Run: headless pygame with SDL's dummy video driver; simulated clock (each Clock.tick advances the game by its frame time, no real sleeping); random seed 0; keys injected as events and as key.get_pressed() state; mouse plan: one left click at the window centre at the start of phase 2, then a move to the lower-right quarter at the start of phase 3.
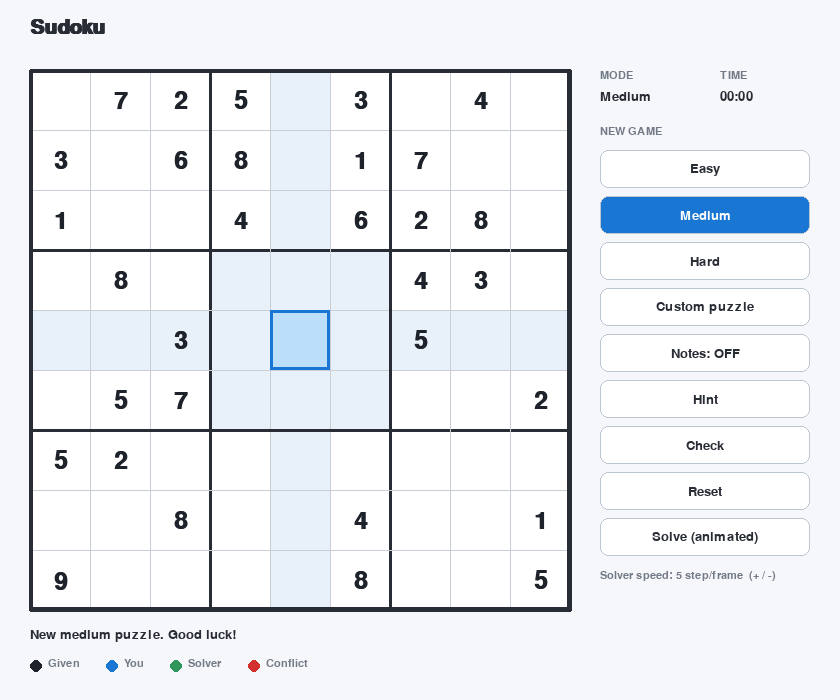
Frame 1 of 4 · flips 1–60 · no input
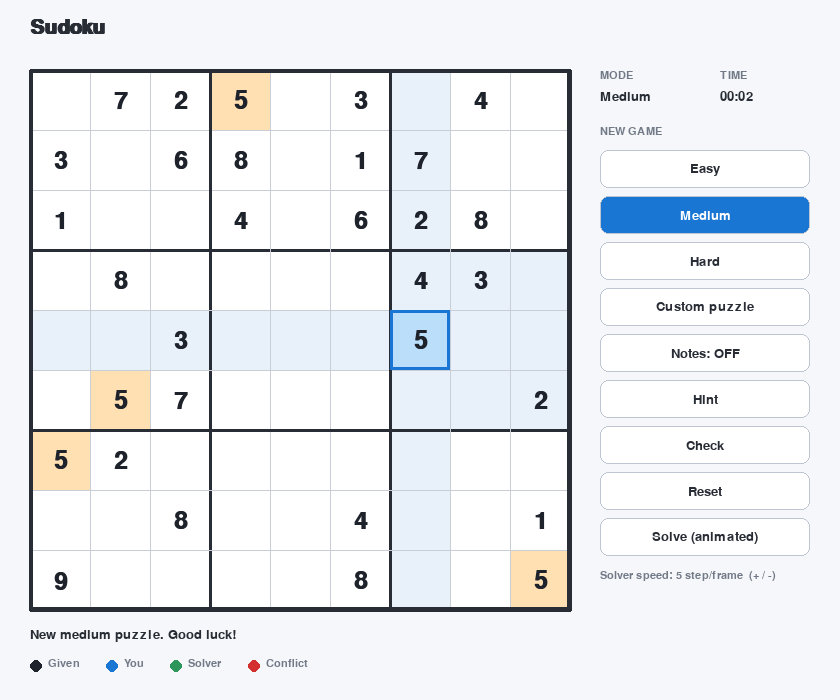
Frame 2 of 4 · flips 61–180 · clicked the window centre · tapped SPACE, RETURN · held RIGHT (→), D
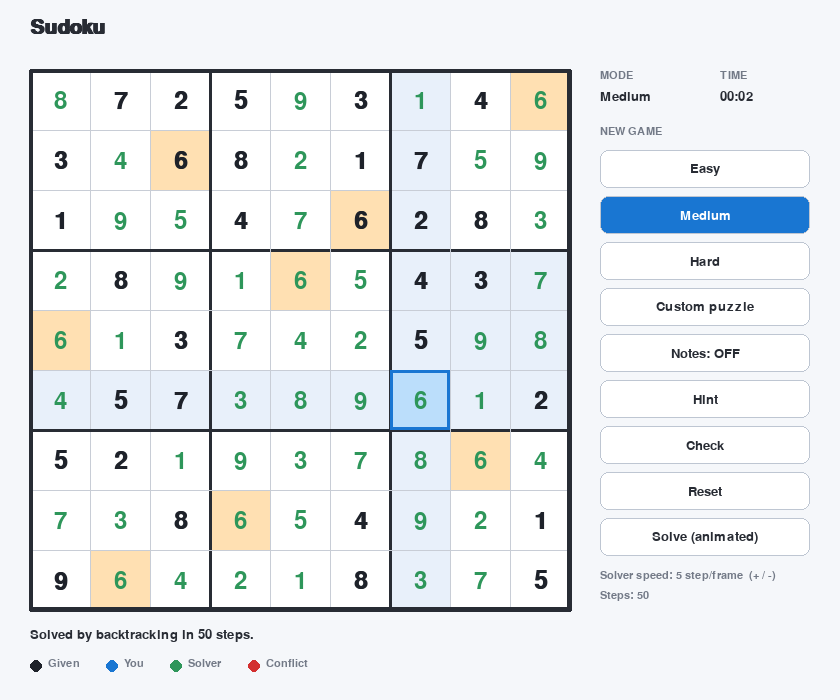
Frame 3 of 4 · flips 181–300 · moved the mouse to the lower-right quarter · held DOWN (↓), S
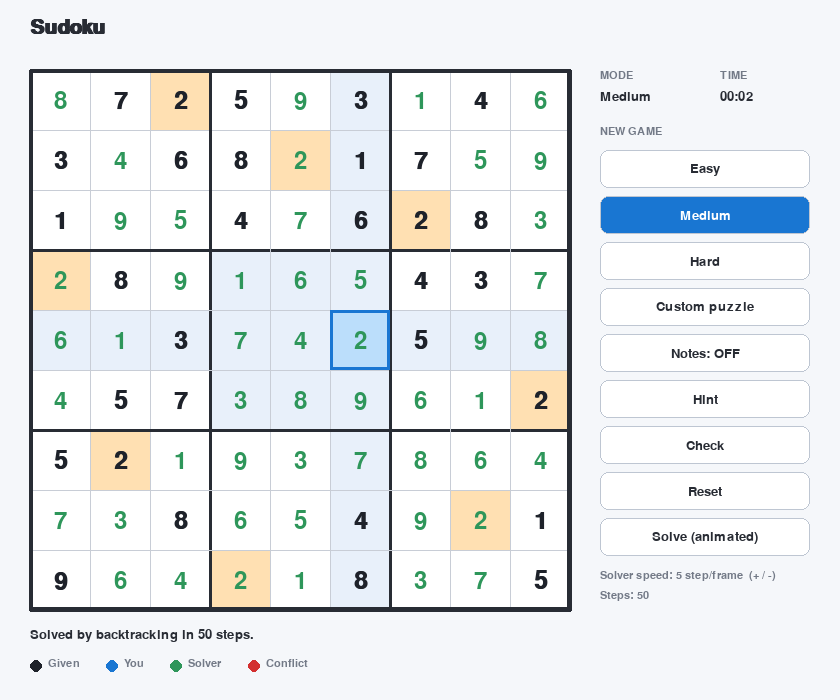
Frame 4 of 4 · flips 301–420 · held LEFT (←), A, UP (↑), W

The pygame program that drew these frames:



import random
import sys
import pygame

# --------------------------------------------------------------------------
# Sudoku logic
# --------------------------------------------------------------------------
PEERS = {}
for _r in range(9):
    for _c in range(9):
        s = set()
        for i in range(9):
            s.add((_r, i))
            s.add((i, _c))
        br, bc = _r // 3 * 3, _c // 3 * 3
        for i in range(3):
            for j in range(3):
                s.add((br + i, bc + j))
        s.discard((_r, _c))
        PEERS[(_r, _c)] = s


def candidates(grid, r, c):
    used = {grid[pr][pc] for pr, pc in PEERS[(r, c)]}
    return [v for v in range(1, 10) if v not in used]


def best_cell(grid):
    """Empty cell with the fewest candidates (MRV heuristic)."""
    best = None
    for r in range(9):
        for c in range(9):
            if grid[r][c] == 0:
                cands = candidates(grid, r, c)
                if best is None or len(cands) < len(best[2]):
                    best = (r, c, cands)
                    if len(cands) <= 1:
                        return best
    return best


def solve(grid, randomize=False):
    cell = best_cell(grid)
    if cell is None:
        return True
    r, c, cands = cell
    if randomize:
        random.shuffle(cands)
    for v in cands:
        grid[r][c] = v
        if solve(grid, randomize):
            return True
    grid[r][c] = 0
    return False


def count_solutions(grid, limit=2):
    cell = best_cell(grid)
    if cell is None:
        return 1
    r, c, cands = cell
    total = 0
    for v in cands:
        grid[r][c] = v
        total += count_solutions(grid, limit - total)
        if total >= limit:
            break
    grid[r][c] = 0
    return total


def solve_steps(grid):
    """Generator version of the solver that yields every placement/backtrack."""
    cell = best_cell(grid)
    if cell is None:
        return True
    r, c, cands = cell
    for v in cands:
        grid[r][c] = v
        yield (r, c, v)
        if (yield from solve_steps(grid)):
            return True
        grid[r][c] = 0
        yield (r, c, 0)
    return False


def find_conflicts(grid):
    bad = set()
    for r in range(9):
        for c in range(9):
            v = grid[r][c]
            if v and any(grid[pr][pc] == v for pr, pc in PEERS[(r, c)]):
                bad.add((r, c))
    return bad


def generate(givens):
    """Return (puzzle, solution) with a unique solution."""
    full = [[0] * 9 for _ in range(9)]
    solve(full, randomize=True)
    puzzle = [row[:] for row in full]
    cells = [(r, c) for r in range(9) for c in range(9)]
    random.shuffle(cells)
    remaining = 81
    for r, c in cells:
        if remaining <= givens:
            break
        backup = puzzle[r][c]
        puzzle[r][c] = 0
        if count_solutions([row[:] for row in puzzle]) != 1:
            puzzle[r][c] = backup
        else:
            remaining -= 1
    return puzzle, full



WIDTH, HEIGHT = 840, 700
GRID_X, GRID_Y, CELL = 30, 70, 60
GRID_SIZE = CELL * 9
PANEL_X = GRID_X + GRID_SIZE + 30

BG = (245, 247, 250)
WHITE = (255, 255, 255)
LINE_THIN = (200, 205, 214)
LINE_THICK = (40, 44, 52)
SEL = (187, 222, 251)
PEER = (232, 240, 250)
SAME = (255, 224, 178)
GIVEN_C = (30, 34, 42)
USER_C = (25, 118, 210)
SOLVER_C = (46, 150, 90)
ERR_C = (211, 47, 47)
ERR_BG = (255, 205, 210)
NOTE_C = (110, 118, 130)
BTN = (255, 255, 255)
BTN_HOVER = (225, 235, 248)
BTN_ACTIVE = (25, 118, 210)
BTN_BORDER = (190, 198, 210)
TEXT = (40, 44, 52)
MUTED = (115, 122, 135)

SPEEDS = [1, 2, 5, 10, 25, 100]


class Button:
    def __init__(self, rect, label, action, toggled=None):
        self.rect = pygame.Rect(rect)
        self.label = label
        self.action = action
        self.toggled = toggled  # callable returning bool, or None

    def draw(self, surf, font, mouse):
        active = self.toggled() if self.toggled else False
        hover = self.rect.collidepoint(mouse)
        color = BTN_ACTIVE if active else (BTN_HOVER if hover else BTN)
        pygame.draw.rect(surf, color, self.rect, border_radius=8)
        pygame.draw.rect(surf, BTN_BORDER, self.rect, 1, border_radius=8)
        label = self.label() if callable(self.label) else self.label
        img = font.render(label, True, WHITE if active else TEXT)
        surf.blit(img, img.get_rect(center=self.rect.center))


class Game:
    def __init__(self):
        pygame.init()
        pygame.display.set_caption("Sudoku")
        self.screen = pygame.display.set_mode((WIDTH, HEIGHT))
        self.clock = pygame.time.Clock()
        names = "segoeui,helveticaneue,arial,dejavusans"
        self.f_big = pygame.font.SysFont(names, 36)
        self.f_title = pygame.font.SysFont(names, 30, bold=True)
        self.f_med = pygame.font.SysFont(names, 20)
        self.f_small = pygame.font.SysFont(names, 16)
        self.f_note = pygame.font.SysFont(names, 14)

        self.sel = (4, 4)
        self.notes_mode = False
        self.speed_idx = 2
        self.difficulty = "Medium"
        self._build_buttons()
        self.new_game("Medium")

    # setup
    def _build_buttons(self):
        x, w, h, gap = PANEL_X, 210, 38, 8
        y = 150
        specs = [
            ("Easy", lambda: self.new_game("Easy"), lambda: self.difficulty == "Easy" and self.mode == "play"),
            ("Medium", lambda: self.new_game("Medium"), lambda: self.difficulty == "Medium" and self.mode == "play"),
            ("Hard", lambda: self.new_game("Hard"), lambda: self.difficulty == "Hard" and self.mode == "play"),
            ("Custom puzzle", self.start_custom, lambda: self.mode == "custom"),
            (lambda: f"Notes: {'ON' if self.notes_mode else 'OFF'}", self.toggle_notes, lambda: self.notes_mode),
            ("Hint", self.hint, None),
            ("Check", self.check, None),
            ("Reset", self.reset, None),
            ("Solve (animated)", self.start_solve, None),
        ]
        self.buttons = []
        for label, action, tog in specs:
            self.buttons.append(Button((x, y, w, h), label, action, tog))
            y += h + gap

    def _blank(self):
        self.grid = [[0] * 9 for _ in range(9)]
        self.given = [[False] * 9 for _ in range(9)]
        self.notes = [[set() for _ in range(9)] for _ in range(9)]
        self.solver_cells = set()
        self.wrong = set()
        self.solving = None
        self.steps = 0
        self.finished = False
        self.elapsed = 0.0

    def new_game(self, difficulty):
        givens = {"Easy": 38, "Medium": 31, "Hard": 26}[difficulty]
        self.screen.fill(BG)
        msg = self.f_title.render("Generating puzzle...", True, TEXT)
        self.screen.blit(msg, msg.get_rect(center=(WIDTH // 2, HEIGHT // 2)))
        pygame.display.flip()
        pygame.event.pump()

        self.difficulty = difficulty
        self.mode = "play"
        puzzle, self.solution = generate(givens)
        self._blank()
        self.puzzle = [row[:] for row in puzzle]
        for r in range(9):
            for c in range(9):
                self.grid[r][c] = puzzle[r][c]
                self.given[r][c] = puzzle[r][c] != 0
        self.message = f"New {difficulty.lower()} puzzle. Good luck!"

    def start_custom(self):
        self._blank()
        self.mode = "custom"
        self.solution = None
        self.message = "Enter your own puzzle, then press Solve."

    def reset(self):
        if self.mode == "custom":
            self.start_custom()
            return
        self.solving = None
        self.finished = False
        self.elapsed = 0.0
        self.steps = 0
        self.solver_cells.clear()
        self.wrong.clear()
        for r in range(9):
            for c in range(9):
                self.grid[r][c] = self.puzzle[r][c]
                self.notes[r][c].clear()
        self.message = "Puzzle reset."

    def toggle_notes(self):
        self.notes_mode = not self.notes_mode

    # ------------------------------------------------------------- gameplay
    def locked(self):
        return self.solving is not None or (self.finished and self.mode == "play")

    def set_value(self, r, c, v):
        if self.locked() or self.given[r][c]:
            return
        self.wrong.clear()
        if v and self.notes_mode and self.mode == "play":
            if self.grid[r][c] == 0:
                self.notes[r][c] ^= {v}
            return
        self.grid[r][c] = v
        self.notes[r][c].clear()
        if v:
            for pr, pc in PEERS[(r, c)]:
                self.notes[pr][pc].discard(v)
        if self.mode == "play":
            self.check_win()

    def check_win(self):
        if all(self.grid[r][c] for r in range(9) for c in range(9)) and not find_conflicts(self.grid):
            self.finished = True
            self.message = f"Solved in {self.fmt_time()}. Well done!"

    def hint(self):
        if self.mode != "play" or self.locked():
            return
        r, c = self.sel
        if self.grid[r][c] == self.solution[r][c]:
            empties = [(i, j) for i in range(9) for j in range(9)
                       if self.grid[i][j] != self.solution[i][j]]
            if not empties:
                return
            r, c = random.choice(empties)
            self.sel = (r, c)
        self.grid[r][c] = self.solution[r][c]
        self.notes[r][c].clear()
        self.wrong.clear()
        self.message = "Hint used."
        self.check_win()

    def check(self):
        if self.mode != "play" or self.locked():
            return
        self.wrong = {(r, c) for r in range(9) for c in range(9)
                      if self.grid[r][c] and self.grid[r][c] != self.solution[r][c]}
        self.message = (f"{len(self.wrong)} incorrect cell(s) highlighted."
                        if self.wrong else "No mistakes so far!")

    def start_solve(self):
        if self.solving is not None:
            return
        if self.mode == "custom":
            if find_conflicts(self.grid):
                self.message = "Puzzle has conflicting numbers."
                return
            if not any(v for row in self.grid for v in row):
                self.message = "Enter some numbers first."
                return
            test = [row[:] for row in self.grid]
            if not solve(test):
                self.message = "This puzzle has no solution."
                return
            self.solution = test
            for r in range(9):
                for c in range(9):
                    self.given[r][c] = self.grid[r][c] != 0
            self.puzzle = [row[:] for row in self.grid]
            self.mode = "play"
        # solve from the original clues only
        for r in range(9):
            for c in range(9):
                if not self.given[r][c]:
                    self.grid[r][c] = 0
                self.notes[r][c].clear()
        self.solver_cells.clear()
        self.wrong.clear()
        self.steps = 0
        self.finished = False
        self.solving = solve_steps(self.grid)
        self.message = "Solving with backtracking..."

    def step_solver(self):
        for _ in range(SPEEDS[self.speed_idx]):
            try:
                r, c, v = next(self.solving)
            except StopIteration:
                self.solving = None
                self.finished = True
                self.message = f"Solved by backtracking in {self.steps} steps."
                return
            self.steps += 1
            self.grid[r][c] = v
            if v:
                self.solver_cells.add((r, c))
            else:
                self.solver_cells.discard((r, c))

    # input
    def handle_key(self, event):
        k = event.key
        r, c = self.sel
        if k == pygame.K_ESCAPE:
            pygame.quit()
            sys.exit()
        moves = {pygame.K_UP: (-1, 0), pygame.K_DOWN: (1, 0),
                 pygame.K_LEFT: (0, -1), pygame.K_RIGHT: (0, 1)}
        if k in moves:
            dr, dc = moves[k]
            self.sel = ((r + dr) % 9, (c + dc) % 9)
        elif k in (pygame.K_BACKSPACE, pygame.K_DELETE, pygame.K_0, pygame.K_KP0):
            if self.notes_mode and self.mode == "play" and self.grid[r][c] == 0:
                if not self.locked():
                    self.notes[r][c].clear()
            else:
                self.set_value(r, c, 0)
        elif event.unicode in list("123456789"):
            self.set_value(r, c, int(event.unicode))
        elif k == pygame.K_n:
            self.toggle_notes()
        elif k == pygame.K_h:
            self.hint()
        elif k == pygame.K_c:
            self.check()
        elif k == pygame.K_s:
            self.start_solve()
        elif k == pygame.K_r:
            self.reset()
        elif k in (pygame.K_PLUS, pygame.K_EQUALS, pygame.K_KP_PLUS):
            self.speed_idx = min(len(SPEEDS) - 1, self.speed_idx + 1)
        elif k in (pygame.K_MINUS, pygame.K_KP_MINUS):
            self.speed_idx = max(0, self.speed_idx - 1)

    def handle_click(self, pos):
        x, y = pos
        if GRID_X <= x < GRID_X + GRID_SIZE and GRID_Y <= y < GRID_Y + GRID_SIZE:
            self.sel = ((y - GRID_Y) // CELL, (x - GRID_X) // CELL)
            return
        for b in self.buttons:
            if b.rect.collidepoint(pos):
                b.action()
                return

    # ------------------------------------------------------------- drawing
    def fmt_time(self):
        t = int(self.elapsed)
        return f"{t // 60:02d}:{t % 60:02d}"

    def draw(self):
        s = self.screen
        s.fill(BG)
        mouse = pygame.mouse.get_pos()

        title = self.f_title.render("Sudoku", True, TEXT)
        s.blit(title, (GRID_X, 18))

        # Board
        board = pygame.Rect(GRID_X, GRID_Y, GRID_SIZE, GRID_SIZE)
        pygame.draw.rect(s, WHITE, board)
        sr, sc = self.sel
        sel_val = self.grid[sr][sc]
        conflicts = find_conflicts(self.grid)

        for r in range(9):
            for c in range(9):
                rect = pygame.Rect(GRID_X + c * CELL, GRID_Y + r * CELL, CELL, CELL)
                color = None
                if (r, c) == self.sel:
                    color = SEL
                elif (r, c) in PEERS[self.sel]:
                    color = PEER
                if sel_val and self.grid[r][c] == sel_val and (r, c) != self.sel:
                    color = SAME
                if (r, c) in self.wrong:
                    color = ERR_BG
                if color:
                    pygame.draw.rect(s, color, rect)

        # grid lines
        for i in range(10):
            thick = i % 3 == 0
            w = 3 if thick else 1
            col = LINE_THICK if thick else LINE_THIN
            pygame.draw.line(s, col, (GRID_X, GRID_Y + i * CELL),
                             (GRID_X + GRID_SIZE, GRID_Y + i * CELL), w)
            pygame.draw.line(s, col, (GRID_X + i * CELL, GRID_Y),
                             (GRID_X + i * CELL, GRID_Y + GRID_SIZE), w)

        # numbers and notes
        for r in range(9):
            for c in range(9):
                v = self.grid[r][c]
                x0 = GRID_X + c * CELL
                y0 = GRID_Y + r * CELL
                if v:
                    if (r, c) in conflicts:
                        col = ERR_C
                    elif self.given[r][c]:
                        col = GIVEN_C
                    elif (r, c) in self.solver_cells:
                        col = SOLVER_C
                    else:
                        col = USER_C
                    img = self.f_big.render(str(v), True, col)
                    s.blit(img, img.get_rect(center=(x0 + CELL // 2, y0 + CELL // 2 + 1)))
                    if self.given[r][c]:  # slight bold effect for clues
                        s.blit(img, img.get_rect(center=(x0 + CELL // 2 + 1, y0 + CELL // 2 + 1)))
                elif self.notes[r][c]:
                    for n in self.notes[r][c]:
                        nx = x0 + 10 + ((n - 1) % 3) * 20
                        ny = y0 + 10 + ((n - 1) // 3) * 20
                        img = self.f_note.render(str(n), True, NOTE_C)
                        s.blit(img, img.get_rect(center=(nx, ny)))

        # selection outline
        pygame.draw.rect(s, USER_C,
                         (GRID_X + sc * CELL, GRID_Y + sr * CELL, CELL, CELL), 3)
        pygame.draw.rect(s, LINE_THICK, board, 3)

        # Side panel
        mode_txt = "Custom entry" if self.mode == "custom" else self.difficulty
        s.blit(self.f_small.render("MODE", True, MUTED), (PANEL_X, 70))
        s.blit(self.f_med.render(mode_txt, True, TEXT), (PANEL_X, 90))
        s.blit(self.f_small.render("TIME", True, MUTED), (PANEL_X + 120, 70))
        s.blit(self.f_med.render(self.fmt_time() if self.mode == "play" else "--:--", True, TEXT),
               (PANEL_X + 120, 90))
        s.blit(self.f_small.render("NEW GAME", True, MUTED), (PANEL_X, 126))

        for i, b in enumerate(self.buttons):
            b.draw(s, self.f_med, mouse)

        speed = f"Solver speed: {SPEEDS[self.speed_idx]} step/frame  (+ / -)"
        s.blit(self.f_small.render(speed, True, MUTED), (PANEL_X, 150 + 9 * 46 + 6))
        if self.steps:
            s.blit(self.f_small.render(f"Steps: {self.steps}", True, MUTED),
                   (PANEL_X, 150 + 9 * 46 + 26))

        # Message bar
        s.blit(self.f_med.render(self.message, True, TEXT), (GRID_X, GRID_Y + GRID_SIZE + 18))
        legend = [("Given", GIVEN_C), ("You", USER_C), ("Solver", SOLVER_C), ("Conflict", ERR_C)]
        x = GRID_X
        for name, col in legend:
            pygame.draw.circle(s, col, (x + 6, GRID_Y + GRID_SIZE + 56), 6)
            img = self.f_small.render(name, True, MUTED)
            s.blit(img, (x + 18, GRID_Y + GRID_SIZE + 48))
            x += 30 + img.get_width() + 14

        pygame.display.flip()

    # ---------------------------------------------------------------- loop
    def run(self):
        while True:
            dt = self.clock.tick(60) / 1000
            for event in pygame.event.get():
                if event.type == pygame.QUIT:
                    pygame.quit()
                    sys.exit()
                elif event.type == pygame.KEYDOWN:
                    self.handle_key(event)
                elif event.type == pygame.MOUSEBUTTONDOWN and event.button == 1:
                    self.handle_click(event.pos)

            if self.solving is not None:
                self.step_solver()
            elif self.mode == "play" and not self.finished:
                self.elapsed += dt

            self.draw()


if __name__ == "__main__":
    Game().run()
